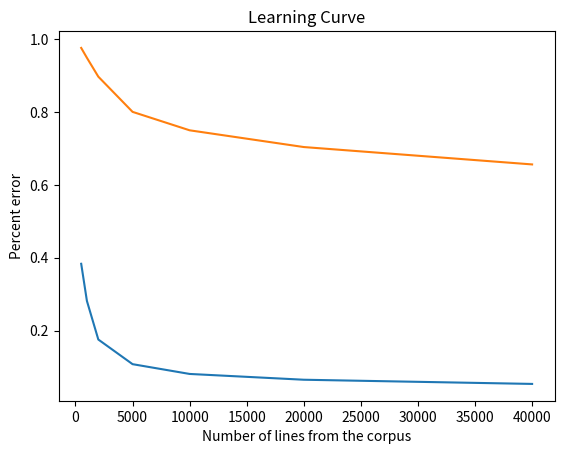

Python code for this plot:
import matplotlib.pyplot as plt

# Task 1: plotting the learning curve

# gather information

errorRatesByWord = {
	10000: 0.0814367973676995,
	1000: 0.281651170326794,
	20000: 0.0655831692300023,
	2000: 0.175810753545878,
	40000: 0.0540917815389984,
	5000: 0.108258344342797,
	500: 0.383478325896752,
};

errorRatesBySentence = {
	10000: 0.749411764705882,
	1000: 0.948235294117647,
	20000: 0.703529411764706,
	2000: 0.896470588235294,
	40000: 0.655882352941176,
	5000: 0.8,
	500: 0.975294117647059,
};

# doing plotting procedure

# [redacted]
plt.plot(*zip(*sorted(errorRatesByWord.items())))
plt.plot(*zip(*sorted(errorRatesBySentence.items())))

plt.xlabel('Number of lines from the corpus')
plt.ylabel('Percent error')

plt.title('Learning Curve')

plt.show()
